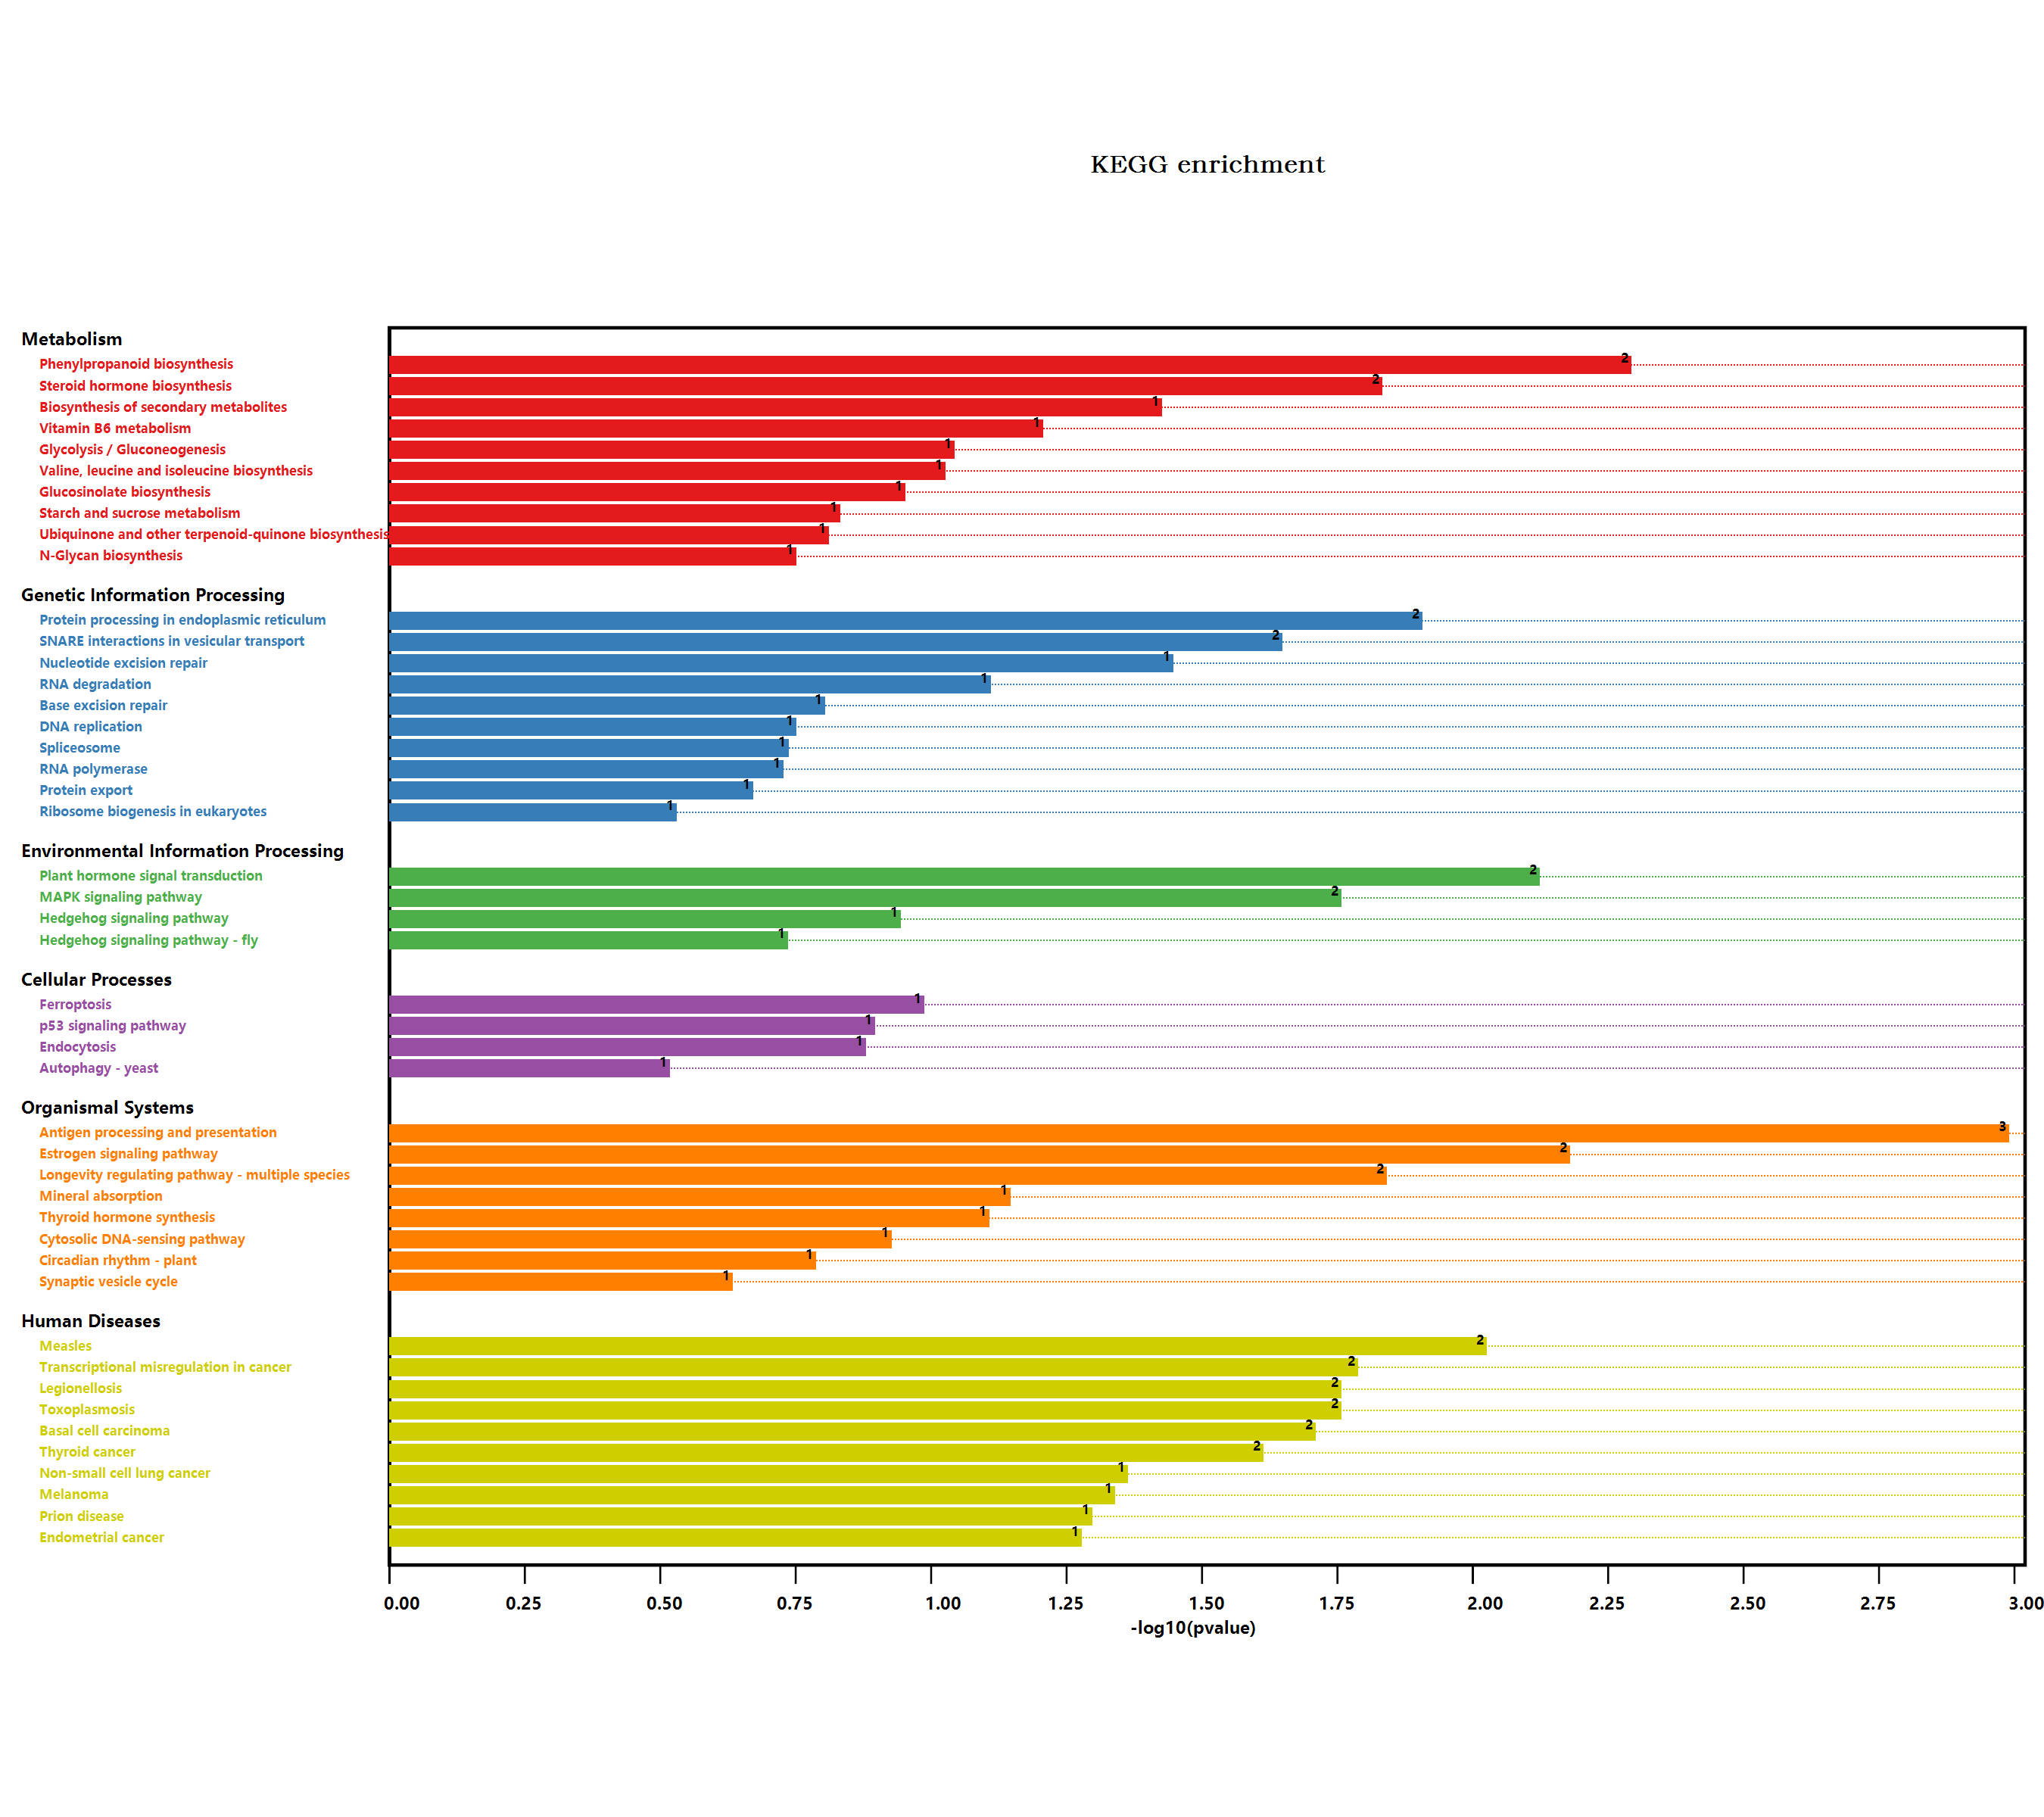

The data file committed next to this chart (first rows):
#Term, Database, ID, Input number, Background number, P-Value, Corrected P-Value, Input, Hyperlink, ORF
Endocytosis, n/a, map04144, 2, 258, 0.1276, 0.2456, O65719, Q9LHA8, , O65719; Q9LHA8
Metabolic pathways, n/a, map01100, 13, 3837, 0.1791, 0.2758, Q9LN20, A1L4V7, Q8L743, Q682B4, Q9M040, …, , Q9LN20; A1L4V7; Q8L743; Q682B4; Q9M040; …
N-Glycan biosynthesis, n/a, map00510, 1, 78, 0.1714, 0.2839, Q9SI62, , Q9SI62
Arginine and proline metabolism, n/a, map00330, 1, 98, 0.21, 0.2887, Q9LN20, , Q9LN20
Glycolysis / Gluconeogenesis, n/a, map00010, 2, 205, 0.08748, 0.2245, Q9M040, F4J5Z7, , Q9M040; F4J5Z7
Pyruvate metabolism, n/a, map00620, 1, 156, 0.3119, 0.3481, Q9M1G8, , Q9M1G8
Biosynthesis of secondary metabolites, n/a, map01110, 10, 2085, 0.03624, 0.1641, Q8L743, Q682B4, Q9M040, F4JW83, Q9FMT1, …, , Q8L743; Q682B4; Q9M040; F4JW83; Q9FMT1; …
Microbial metabolism in diverse environm…, n/a, map01120, 3, 663, 0.2118, 0.2862, Q8L743, F4J5Z7, Q9M1G8, , Q8L743; F4J5Z7; Q9M1G8
Plant hormone signal transduction, n/a, map04075, 5, 496, 0.007279, 0.1401, Q9SX27, Q9ZWS9, O82333, Q9ZNS2, Q38832, , Q9SX27; Q9ZWS9; O82333; Q9ZNS2; Q38832
Shigellosis, n/a, map05131, 1, 241, 0.4381, 0.4685, Q9FKQ3, , Q9FKQ3
Autophagy - yeast, n/a, map04138, 1, 145, 0.2936, 0.3375, Q9LVP9, , Q9LVP9
Phenylpropanoid biosynthesis, n/a, map00940, 4, 280, 0.004932, 0.1899, Q682B4, F4JW83, Q9S777, Q9FG34, , Q682B4; F4JW83; Q9S777; Q9FG34
Starch and sucrose metabolism, n/a, map00500, 2, 276, 0.142, 0.2667, Q682B4, Q9M1B9, , Q682B4; Q9M1B9
Cyanoamino acid metabolism, n/a, map00460, 1, 104, 0.2212, 0.2911, Q682B4, , Q682B4
Hedgehog signaling pathway, n/a, map04340, 1, 48, 0.1101, 0.2493, Q9LQ95, , Q9LQ95
Hedgehog signaling pathway - fly, n/a, map04341, 1, 81, 0.1773, 0.2787, Q9LQ95, , Q9LQ95
Ubiquitin mediated proteolysis, n/a, map04120, 1, 252, 0.4527, 0.471, Q6NQ88, , Q6NQ88
RNA degradation, n/a, map03018, 2, 187, 0.07491, 0.2136, Q67XL4, Q9LZ98, , Q67XL4; Q9LZ98
Legionellosis, n/a, map05134, 2, 81, 0.01688, 0.1182, O65719, Q9LHA8, , O65719; Q9LHA8
Protein processing in endoplasmic reticu…, n/a, map04141, 4, 364, 0.01198, 0.1537, O65719, Q9SYG1, Q39043, Q9LHA8, , O65719; Q9SYG1; Q39043; Q9LHA8
Synaptic vesicle cycle, n/a, map04721, 1, 106, 0.2249, 0.2839, Q42374, , Q42374
Carbon metabolism, n/a, map01200, 1, 480, 1, 1, Q8L743, , Q8L743
Circadian rhythm - plant, n/a, map04712, 1, 71, 0.1575, 0.2695, P92973, , P92973
Epstein-Barr virus infection, n/a, map05169, 1, 154, 0.3086, 0.3495, Q6NQ88, , Q6NQ88
Protein export, n/a, map03060, 1, 96, 0.2062, 0.2913, Q39043, , Q39043
Parkinson disease, n/a, map05012, 1, 411, 0.6255, 0.6337, Q39043, , Q39043
Prion diseases, n/a, map05020, 1, 20, 0.04875, 0.1877, Q39043, , Q39043
Thyroid hormone synthesis, n/a, map04918, 1, 32, 0.07554, 0.2077, Q39043, , Q39043
Antigen processing and presentation, n/a, map04612, 3, 78, 0.0009886, 0.07612, O65719, Q39043, Q9LHA8, , O65719; Q39043; Q9LHA8
Glucosinolate biosynthesis, n/a, map00966, 1, 47, 0.108, 0.2519, Q9FMT1, , Q9FMT1
2-Oxocarboxylic acid metabolism, n/a, map01210, 1, 126, 0.2609, 0.3139, Q9FMT1, , Q9FMT1
Toxoplasmosis, n/a, map05145, 2, 81, 0.01688, 0.1182, O65719, Q9LHA8, , O65719; Q9LHA8
Amino sugar and nucleotide sugar metabol…, n/a, map00520, 1, 249, 0.4487, 0.4733, Q9M1B9, , Q9M1B9
Cysteine and methionine metabolism, n/a, map00270, 1, 201, 0.3819, 0.4142, A1L4V7, , A1L4V7
Valine, leucine and isoleucine biosynthe…, n/a, map00290, 1, 39, 0.09081, 0.2256, Q9FMT1, , Q9FMT1
Pathways in cancer, n/a, map05200, 1, 283, 0.4917, 0.5048, Q6NQ88, , Q6NQ88
Transcriptional misregulation in cancer, n/a, map05202, 2, 78, 0.01575, 0.1347, Q6NQ88, Q9FKQ3, , Q6NQ88; Q9FKQ3
Hepatitis B, n/a, map05161, 1, 54, 0.1227, 0.2554, Q6NQ88, , Q6NQ88
Terpenoid backbone biosynthesis, n/a, map00900, 1, 105, 0.223, 0.2862, Q9LHR4, , Q9LHR4
p53 signaling pathway, n/a, map04115, 1, 54, 0.1227, 0.2554, Q6NQ88, , Q6NQ88
Small cell lung cancer, n/a, map05222, 1, 30, 0.07112, 0.2148, Q6NQ88, , Q6NQ88
Gastric cancer, n/a, map05226, 1, 54, 0.1227, 0.2554, Q6NQ88, , Q6NQ88
Measles, n/a, map05162, 2, 58, 0.0091, 0.1401, O65719, Q9LHA8, , O65719; Q9LHA8
Pentose phosphate pathway, n/a, map00030, 1, 104, 0.2212, 0.2911, Q8L743, , Q8L743
Hepatocellular carcinoma, n/a, map05225, 1, 119, 0.2485, 0.3037, Q6NQ88, , Q6NQ88
Longevity regulating pathway - multiple …, n/a, map04213, 2, 73, 0.01394, 0.1533, O65719, Q9LHA8, , O65719; Q9LHA8
Glioma, n/a, map05214, 1, 34, 0.07993, 0.2122, Q6NQ88, , Q6NQ88
Alcoholism, n/a, map05034, 1, 144, 0.292, 0.3406, Q9FKQ3, , Q9FKQ3
Estrogen signaling pathway, n/a, map04915, 2, 48, 0.006397, 0.1642, O65719, Q9LHA8, , O65719; Q9LHA8
Fructose and mannose metabolism, n/a, map00051, 1, 110, 0.2322, 0.2884, Q9M1B9, , Q9M1B9
SNARE interactions in vesicular transpor…, n/a, map04130, 2, 93, 0.02174, 0.1196, Q42374, Q9LVP9, , Q42374; Q9LVP9
Nucleotide excision repair, n/a, map03420, 2, 120, 0.03447, 0.1659, Q6NQ88, Q9ZQH2, , Q6NQ88; Q9ZQH2
Galactose metabolism, n/a, map00052, 1, 96, 0.2062, 0.2913, F4J5Z7, , F4J5Z7
Ribosome biogenesis in eukaryotes, n/a, map03008, 1, 140, 0.2852, 0.3378, A0A1I9LNC9, , A0A1I9LNC9
MAPK signaling pathway, n/a, map04010, 2, 81, 0.01688, 0.1182, O65719, Q9LHA8, , O65719; Q9LHA8
Colorectal cancer, n/a, map05210, 1, 55, 0.1248, 0.2464, Q6NQ88, , Q6NQ88
Pancreatic cancer, n/a, map05212, 1, 65, 0.1454, 0.2665, Q6NQ88, , Q6NQ88
Spliceosome, n/a, map03040, 2, 318, 0.1769, 0.2838, O65719, Q9LHA8, , O65719; Q9LHA8
Glutathione metabolism, n/a, map00480, 1, 172, 0.3377, 0.3714, Q8L743, , Q8L743
Ubiquinone and other terpenoid-quinone b…, n/a, map00130, 1, 67, 0.1494, 0.2676, Q9S777, , Q9S777
... 17 more rows
